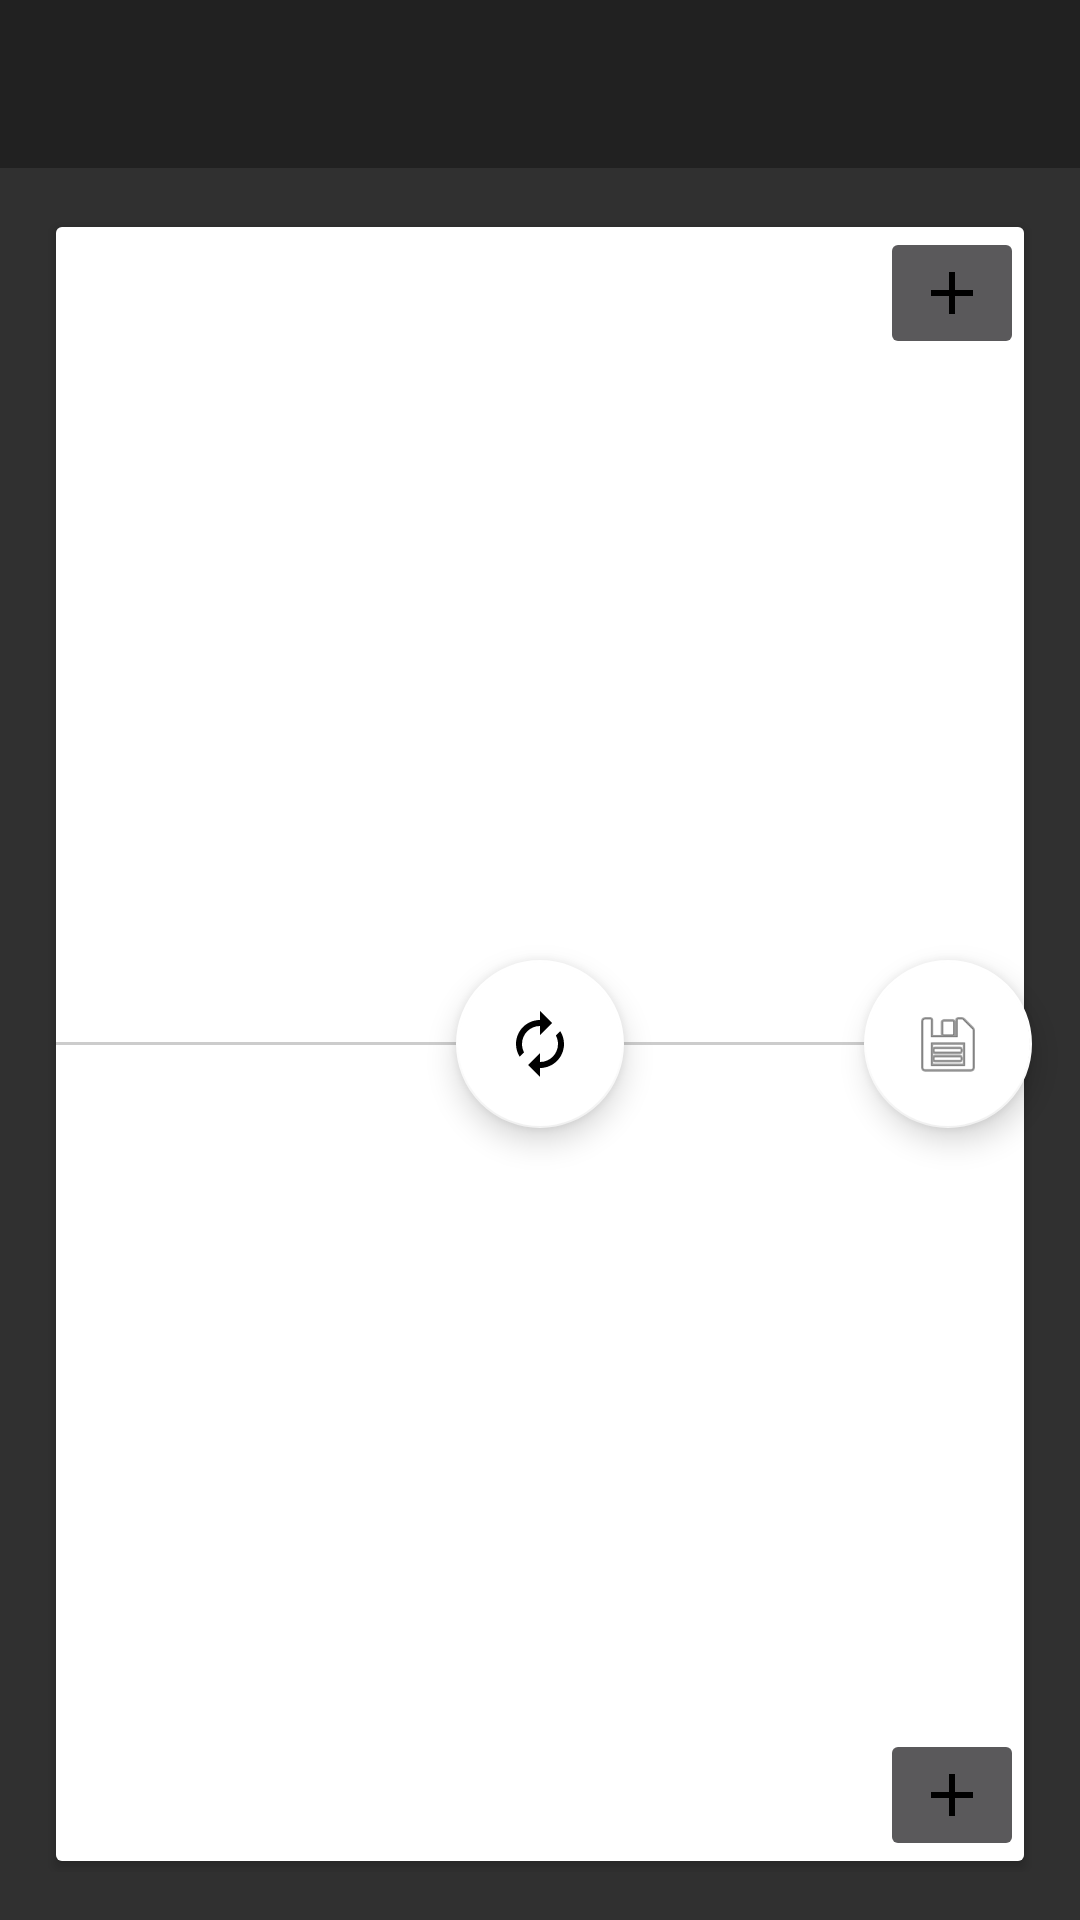

Layout XML and referenced resources for this Android screen:
<!-- AndroidManifest.xml: application theme AppTheme.NoActionBar -->
<!-- res/layout/app_bar_main.xml -->
<?xml version="1.0" encoding="utf-8"?>
<android.support.design.widget.CoordinatorLayout xmlns:android="http://schemas.android.com/apk/res/android"
    xmlns:app="http://schemas.android.com/apk/res-auto"
    xmlns:tools="http://schemas.android.com/tools"
    android:id="@+id/coordinator_layout"
    android:layout_width="match_parent"
    android:layout_height="match_parent"
    android:fitsSystemWindows="true"
    tools:context=".MainActivity">

    <LinearLayout
        android:layout_width="match_parent"
        android:layout_height="match_parent"
        android:orientation="vertical">

        <android.support.design.widget.AppBarLayout
            android:layout_width="match_parent"
            android:layout_height="wrap_content"
            android:theme="@style/AppTheme.AppBarOverlay">

            <android.support.v7.widget.Toolbar
                android:id="@+id/toolbar"
                android:layout_width="match_parent"
                android:layout_height="?attr/actionBarSize"
                android:background="?attr/colorPrimary"
                android:fitsSystemWindows="true"
                app:popupTheme="@style/AppTheme.PopupOverlay" />

        </android.support.design.widget.AppBarLayout>

        <include layout="@layout/content_main" />

    </LinearLayout>

</android.support.design.widget.CoordinatorLayout>
<!-- res/layout/content_main.xml (included above) -->
<?xml version="1.0" encoding="utf-8"?>
<RelativeLayout xmlns:android="http://schemas.android.com/apk/res/android"
    xmlns:app="http://schemas.android.com/apk/res-auto"
    android:layout_width="match_parent"
    android:layout_height="match_parent">

    <LinearLayout
        android:layout_width="match_parent"
        android:layout_height="match_parent"
        android:layout_alignParentTop="true"
        android:orientation="vertical"
        android:padding="@dimen/activity_horizontal_margin">

        <android.support.v7.widget.CardView
            android:id="@+id/main_cv_card_main"
            style="@style/CardViewDefault"
            android:layout_width="match_parent"
            android:layout_height="match_parent">

            <LinearLayout
                android:layout_width="match_parent"
                android:layout_height="match_parent"
                android:background="@android:color/white"
                android:orientation="vertical">

                <FrameLayout
                    android:layout_width="match_parent"
                    android:layout_height="0dp"
                    android:layout_weight="1">

                    <android.support.v4.view.ViewPager
                        android:id="@+id/main_vp_shirt"
                        android:layout_width="match_parent"
                        android:layout_height="match_parent" />

                    <ImageButton
                        android:id="@+id/main_ib_add_shirt"
                        android:layout_width="wrap_content"
                        android:layout_height="wrap_content"
                        android:layout_gravity="end|top"
                        android:src="@drawable/ic_menu_add" />
                </FrameLayout>

                <View
                    android:layout_width="match_parent"
                    android:layout_height="1dp"
                    android:background="@color/separator_line" />

                <FrameLayout
                    android:layout_width="match_parent"
                    android:layout_height="0dp"
                    android:layout_weight="1">

                    <android.support.v4.view.ViewPager
                        android:id="@+id/main_vp_pants"
                        android:layout_width="match_parent"
                        android:layout_height="match_parent" />

                    <ImageButton
                        android:id="@+id/main_ib_add_pant"
                        android:layout_width="wrap_content"
                        android:layout_height="wrap_content"
                        android:layout_gravity="end|bottom"
                        android:src="@drawable/ic_menu_add" />
                </FrameLayout>

            </LinearLayout>
        </android.support.v7.widget.CardView>

        <TextView
            android:id="@+id/main_tv_info"
            android:layout_width="match_parent"
            android:layout_height="match_parent"
            android:gravity="center"
            android:text="@string/no_data_found"
            android:textAppearance="@style/TextAppearance.AppCompat.Caption"
            android:visibility="gone" />
    </LinearLayout>

    <android.support.design.widget.FloatingActionButton
        android:id="@+id/main_fab_renew"
        android:layout_width="wrap_content"
        android:layout_height="wrap_content"
        android:layout_centerInParent="true"
        android:src="@drawable/ic_renew"
        app:backgroundTint="@android:color/white" />

    <android.support.design.widget.FloatingActionButton
        android:id="@+id/main_fab_bookmark"
        android:layout_width="wrap_content"
        android:layout_height="wrap_content"
        android:layout_alignParentEnd="true"
        android:layout_alignParentRight="true"
        android:layout_centerVertical="true"
        android:layout_marginEnd="@dimen/activity_horizontal_margin"
        android:layout_marginRight="@dimen/activity_horizontal_margin"
        android:src="@drawable/ic_bookmark"
        app:backgroundTint="@android:color/white" />
</RelativeLayout>
<!-- resources referenced by this layout -->
<resources>
  <color name="separator_line">#CCC</color>
  <dimen name="activity_horizontal_margin">16dp</dimen>
  <!-- drawable ic_menu_add (drawable-v21) -->
  <?xml version="1.0" encoding="utf-8"?>
  <vector xmlns:android="http://schemas.android.com/apk/res/android"
      android:width="24dp"
      android:height="24dp"
      android:viewportHeight="24"
      android:viewportWidth="24">
  
      <path
          android:fillColor="#000000"
          android:pathData="M19 13h-6v6h-2v-6H5v-2h6V5h2v6h6v2z" />
      <path android:pathData="M0 0h24v24H0z" />
  </vector>
  <!-- drawable ic_renew (drawable-v21) -->
  <?xml version="1.0" encoding="utf-8"?>
  <vector xmlns:android="http://schemas.android.com/apk/res/android"
      android:width="24dp"
      android:height="24dp"
      android:viewportHeight="24"
      android:viewportWidth="24">
  
      <path
          android:fillColor="#000000"
          android:pathData="M12 6v3l4-4-4-4v3c-4.42 0-8 3.58-8 8 0 1.57 .46 3.03 1.24 4.26L6.7
  14.8c-.45-.83-.7-1.79-.7-2.8 0-3.31 2.69-6 6-6zm6.76 1.74L17.3 9.2c.44 .84 .7
  1.79 .7 2.8 0 3.31-2.69 6-6 6v-3l-4 4 4 4v-3c4.42 0 8-3.58 8-8
  0-1.57-.46-3.03-1.24-4.26z" />
      <path android:pathData="M0 0h24v24H0z" />
  </vector>
  <string name="no_data_found">No data found</string>
  <style name="AppTheme.AppBarOverlay" parent="ThemeOverlay.AppCompat.Dark.ActionBar" />
  <style name="AppTheme.PopupOverlay" parent="ThemeOverlay.AppCompat.Light" />
  <style name="CardViewDefault">
          <item name="cardUseCompatPadding">true</item>
          <item name="cardElevation">2dp</item>
      </style>
  <style name="AppTheme.NoActionBar" parent="Theme.AppCompat.NoActionBar">
          <item name="windowActionBar">false</item>
          <item name="windowNoTitle">true</item>
      </style>
</resources>
